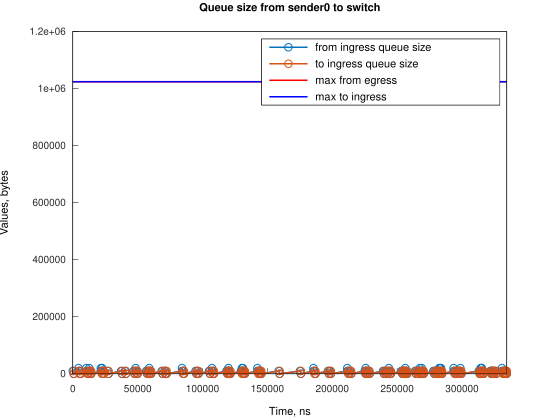

Data behind this chart, as committed beside it:
Time, from_ingress_queue_size, to_ingress_queue_size
0, 10000, nan
745.1, 0, 10000
751.1, 0, 0
4474, 10000, 0
4474, 20000, 0
5219, 10000, 0
5964, 0, 10000
5966, 0, 0
10433, 10000, 0
10434, 20000, 0
11178, 10000, 0
11923, 0, 0
12667, 10000, 0
12668, 20000, 0
13412, 10000, 10000
13413, 10000, 0
14157, 0, 10000
14161, 0, 0
21609, 10000, 0
21610, 20000, 0
22354, 10000, 10000
22355, 10000, 0
22632, 20000, 0
23099, 10000, 0
23844, 0, 0
26828, 10000, 0
27573, 0, 10000
27574, 0, 0
37255, 10000, 0
38000, 0, 0
40239, 10000, 0
40984, 0, 0
46941, 10000, 0
47686, 0, 0
48434, 10000, 0
48435, 20000, 0
49179, 10000, 10000
49181, 10000, 0
49924, 0, 10000
49925, 0, 0
56627, 10000, 0
57372, 0, 0
58116, 10000, 0
58861, 10000, 10000
58862, 10000, 0
58862, 20000, 0
59606, 10000, 10000
59611, 10000, 0
60351, 0, 10000
60356, 0, 0
68548, 10000, 0
69292, 0, 10000
69298, 0, 0
70782, 10000, 0
71527, 10000, 10000
71528, 10000, 0
72272, 0, 10000
72277, 0, 0
84193, 10000, 0
84194, 20000, 0
... 202 more rows
